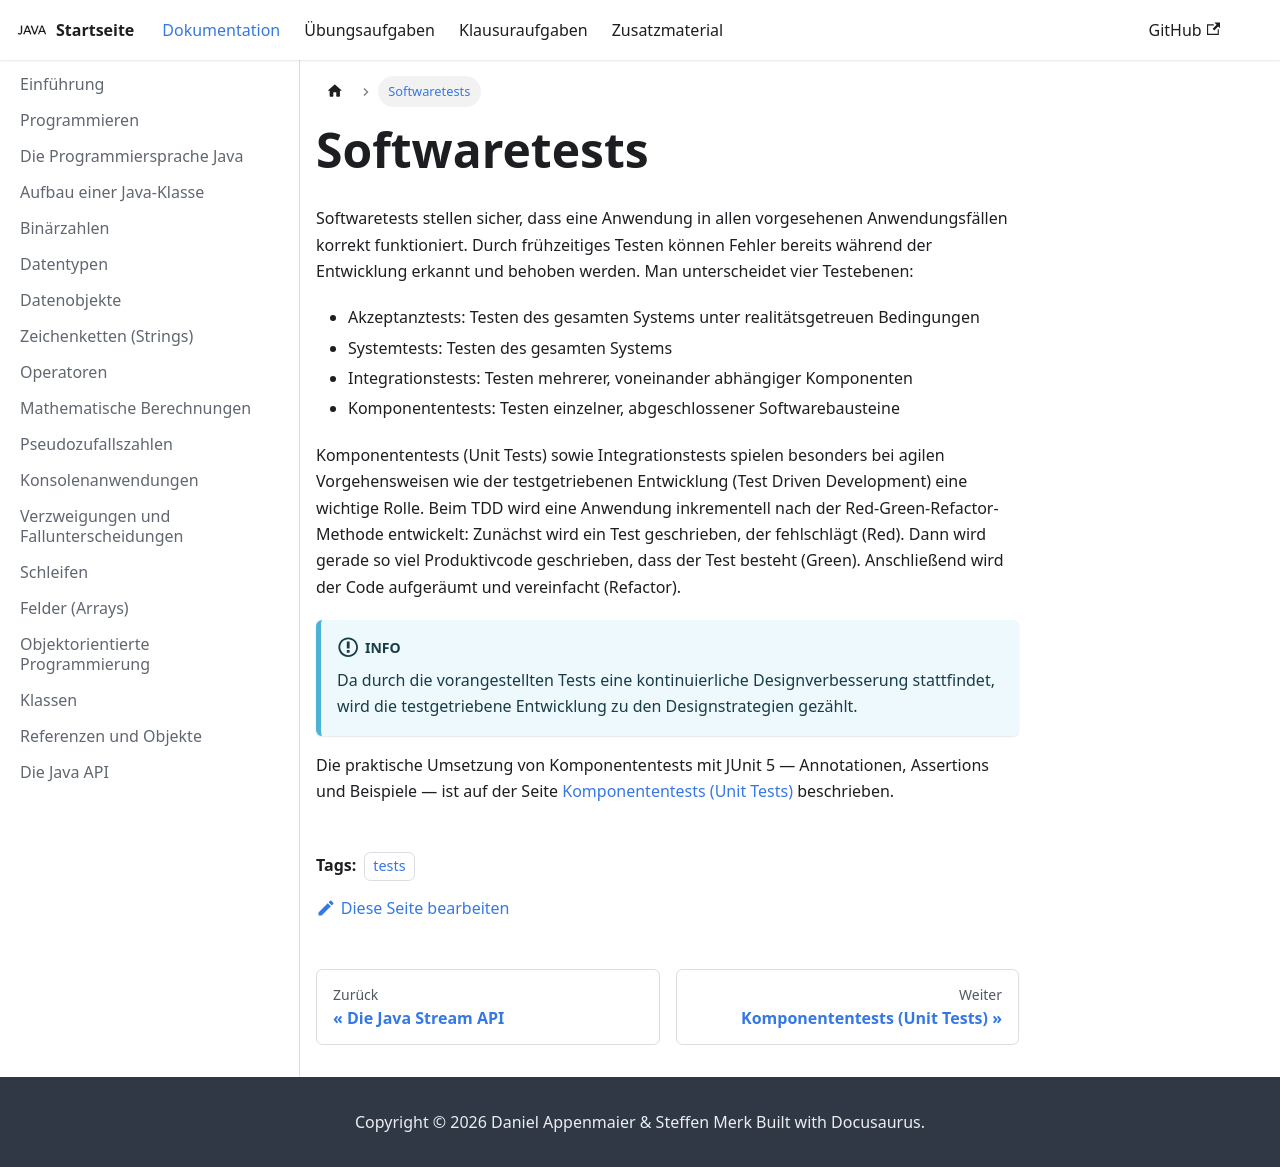

repository: jappuccini/java-docs · page: production/documentation/tests/index.html · generator: docusaurus

---
title: Softwaretests
description: ''
sidebar_position: 310
tags: [tests]
---

Softwaretests stellen sicher, dass eine Anwendung in allen vorgesehenen
Anwendungsfällen korrekt funktioniert. Durch frühzeitiges Testen können Fehler
bereits während der Entwicklung erkannt und behoben werden. Man unterscheidet
vier Testebenen:

- Akzeptanztests: Testen des gesamten Systems unter realitätsgetreuen
  Bedingungen
- Systemtests: Testen des gesamten Systems
- Integrationstests: Testen mehrerer, voneinander abhängiger Komponenten
- Komponententests: Testen einzelner, abgeschlossener Softwarebausteine

Komponententests (Unit Tests) sowie Integrationstests spielen besonders bei
agilen Vorgehensweisen wie der testgetriebenen Entwicklung (Test Driven
Development) eine wichtige Rolle. Beim TDD wird eine Anwendung inkrementell nach
der Red-Green-Refactor-Methode entwickelt: Zunächst wird ein Test geschrieben,
der fehlschlägt (Red). Dann wird gerade so viel Produktivcode geschrieben, dass
der Test besteht (Green). Anschließend wird der Code aufgeräumt und vereinfacht
(Refactor).

```mermaid
flowchart LR
   Red --> Green --> Refactor --> Red
```

:::info

Da durch die vorangestellten Tests eine kontinuierliche Designverbesserung
stattfindet, wird die testgetriebene Entwicklung zu den Designstrategien
gezählt.

:::

Die praktische Umsetzung von Komponententests mit JUnit 5 — Annotationen,
Assertions und Beispiele — ist auf der Seite
[Komponententests (Unit Tests)](unit-tests) beschrieben.
